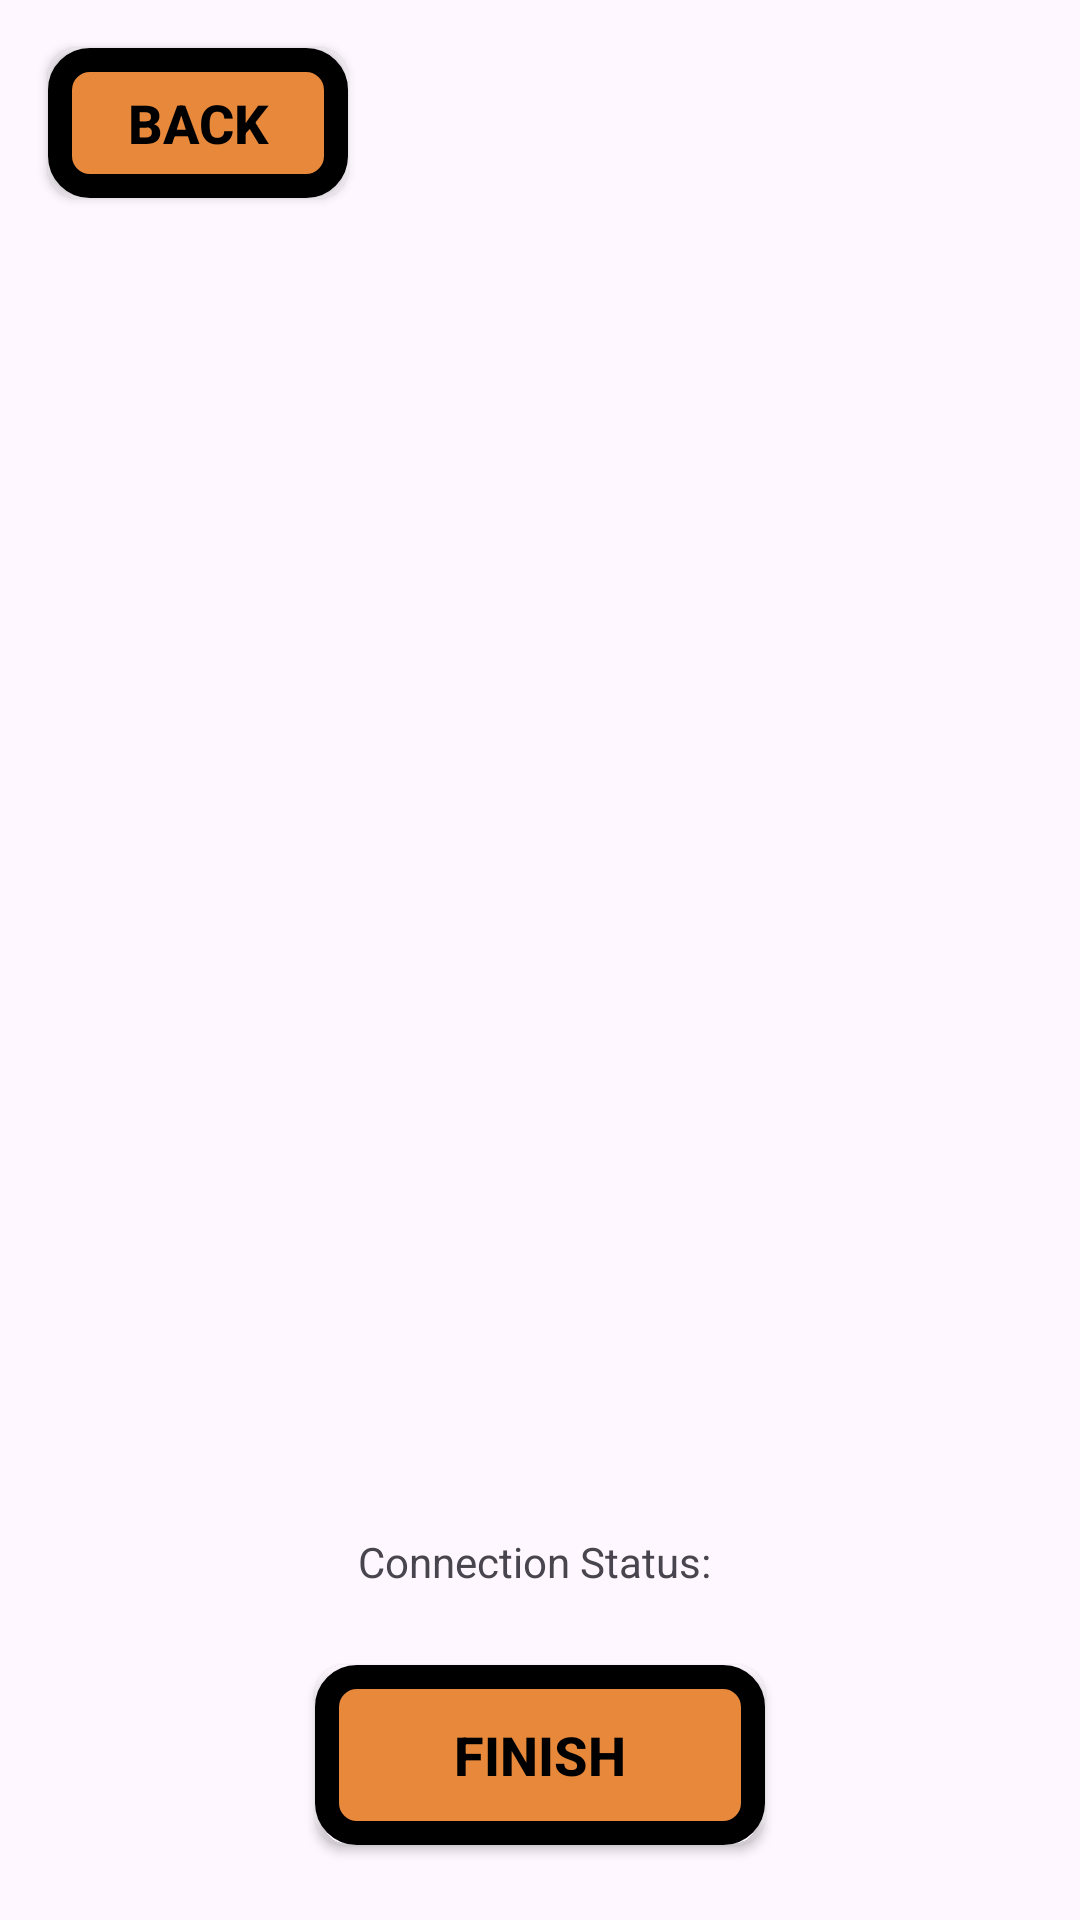

Write the Android layout XML for this screen, with the resource values it uses.
<!-- AndroidManifest.xml: application theme Theme.Garmin_Test -->
<!-- res/layout/activity_active_workout.xml -->
<?xml version="1.0" encoding="utf-8"?>
<RelativeLayout xmlns:android="http://schemas.android.com/apk/res/android"
    xmlns:app="http://schemas.android.com/apk/res-auto"
    xmlns:tools="http://schemas.android.com/tools"
    android:layout_width="match_parent"
    android:layout_height="match_parent"
    tools:context=".workout.ActiveWorkoutActivity">

    <Button
        android:id="@+id/btnBack"
        android:layout_width="100dp"
        android:layout_height="50dp"
        android:text="Back"
        android:layout_margin="16dp"
        android:layout_alignParentStart="true"
        android:layout_alignParentTop="true"
        android:textColor="@color/textBlack"
        android:textSize="18dp"
        android:textStyle="bold"
        android:background="@drawable/round_rect_button"
        android:layout_centerHorizontal="true"
        />

    <androidx.recyclerview.widget.RecyclerView
        android:id="@+id/recyclerview"
        android:layout_width="match_parent"
        android:layout_height="match_parent"
        android:layout_centerHorizontal="true"
        android:layout_above="@+id/connectionText"
        android:layout_below="@+id/btnBack" />

    <TextView
        android:id="@+id/connectionText"
        android:layout_width="wrap_content"
        android:layout_height="wrap_content"
        android:layout_above="@+id/btnFinish"
        android:layout_centerHorizontal="true"
        android:layout_marginBottom="25dp"
        android:text="Connection Status: " />

    <Button
        android:id="@+id/btnFinish"
        android:layout_width="150dp"
        android:layout_height="60dp"
        android:layout_centerHorizontal="true"
        android:layout_marginBottom="25dp"
        android:layout_alignParentBottom="true"
        android:layout_centerInParent="true"
        android:text="Finish"
        android:textSize="18dp"
        android:textStyle="bold"
        android:textColor="@color/textBlack"
        android:background="@drawable/round_rect_button"/>
</RelativeLayout>
<!-- resources referenced by this layout -->
<resources>
  <color name="textBlack">#000000</color>
  <!-- drawable round_rect_button (drawable) -->
  <?xml version="1.0" encoding="utf-8"?>
  <shape xmlns:android="http://schemas.android.com/apk/res/android"
      android:shape="rectangle">
      <corners android:radius="10dp" />
      <solid android:color="@color/buttonOrange" />
      <stroke
          android:width="8dp"
          android:color="@color/textBlack" />
  </shape>
  <style name="Theme.Garmin_Test" parent="Base.Theme.Garmin_Test" />
  <color name="buttonOrange">#e8883b</color>
  <style name="Base.Theme.Garmin_Test" parent="Theme.Material3.DayNight.NoActionBar">
          
          
      </style>
</resources>
